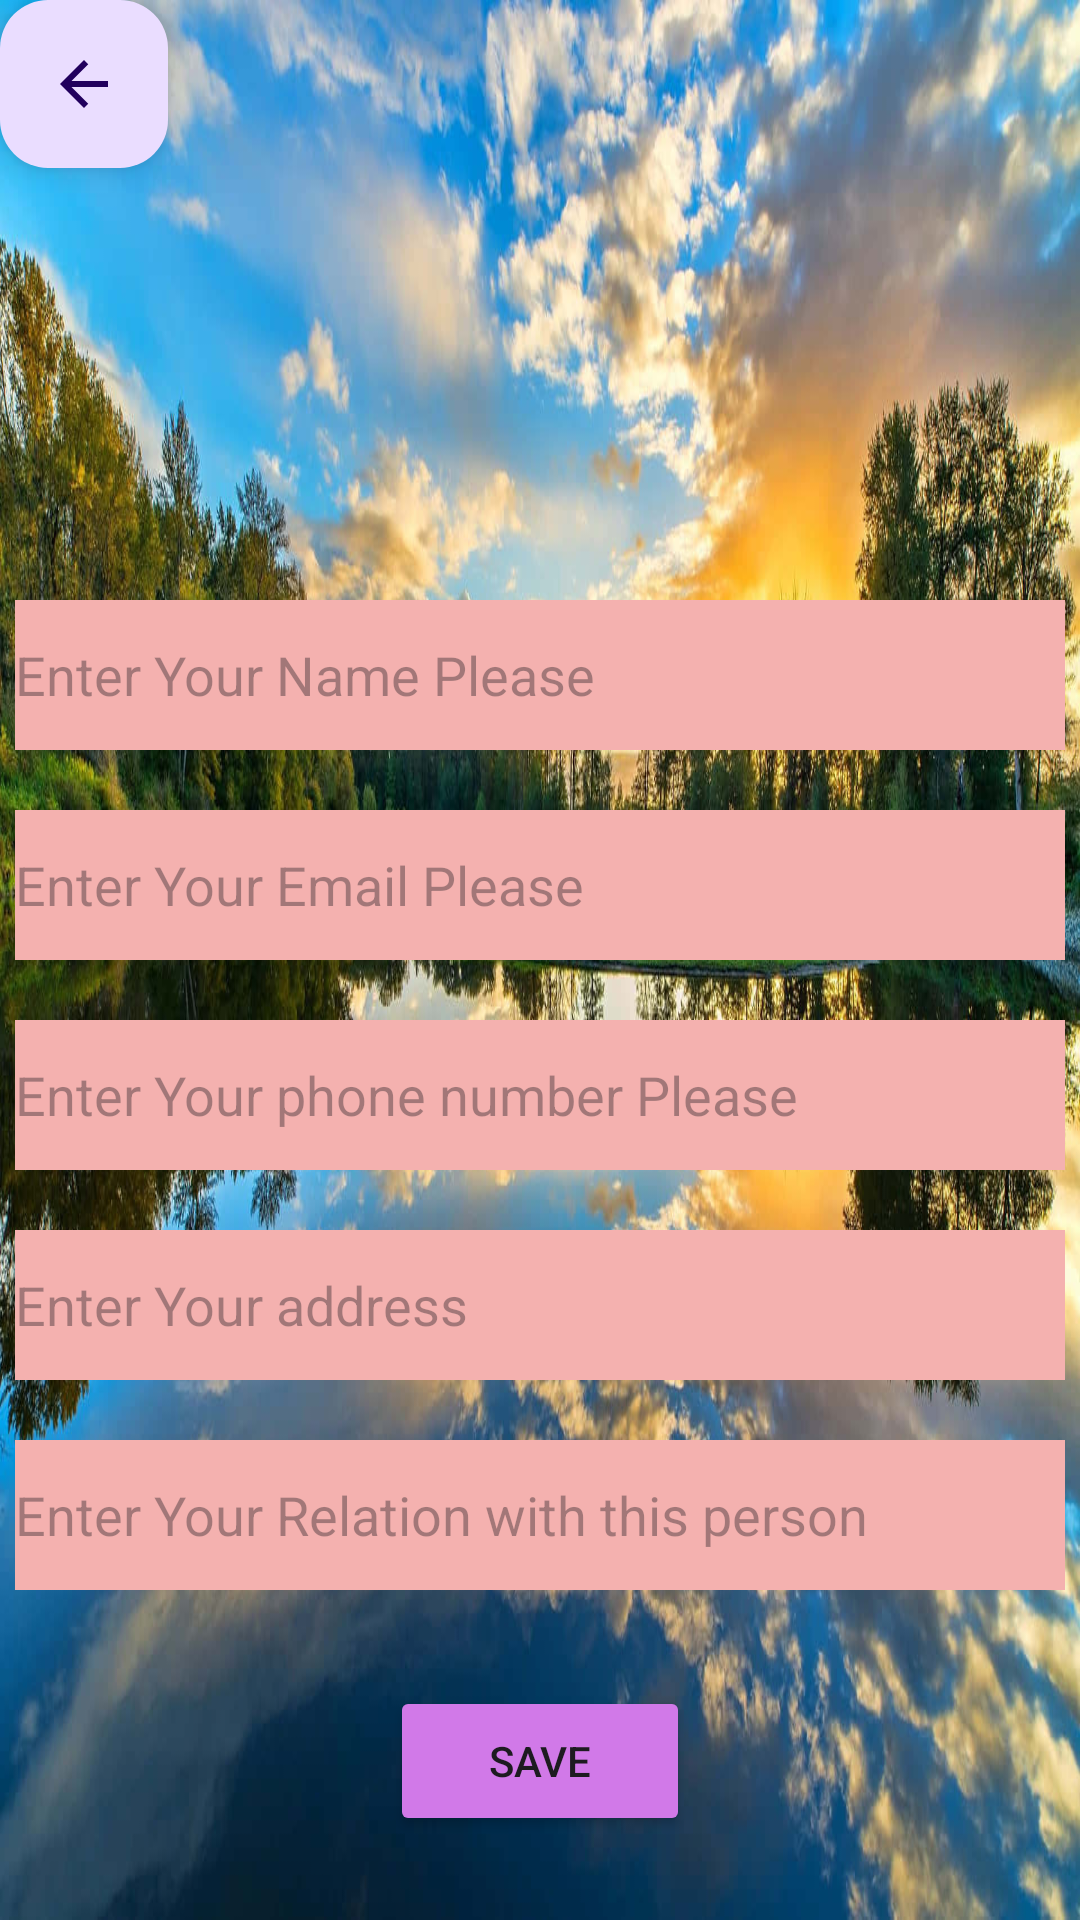

Write the Android layout XML for this screen, with the resource values it uses.
<!-- AndroidManifest.xml: application theme Theme.LogInLogOut -->
<!-- res/layout/update.xml -->
<?xml version="1.0" encoding="utf-8"?>
<RelativeLayout
    xmlns:android="http://schemas.android.com/apk/res/android"
    xmlns:app="http://schemas.android.com/apk/res-auto"
    xmlns:tools="http://schemas.android.com/tools"
    android:layout_width="match_parent"
    android:layout_height="match_parent"
    android:background = "@drawable/nature"
    tools:context=".Home">

    <com.google.android.material.floatingactionbutton.FloatingActionButton
        android:layout_width="wrap_content"
        android:layout_height="wrap_content"
        android:id="@+id/updatebackpress"
        android:src="@drawable/baseline_arrow_back_24"/>



    <EditText
        android:layout_width="350dp"
        android:layout_height="50dp"
        android:hint="Enter Your Name Please"
        android:id="@+id/updatename"
        android:layout_centerHorizontal="true"
        android:layout_marginTop="200dp"
        android:textColor="#1E88E5"
        android:background="#F4B1AF"
        android:textAllCaps="true"/>
    <EditText
        android:layout_width="350dp"
        android:layout_height="50dp"
        android:hint="Enter Your Email Please"
        android:id="@+id/updateemailaddress"
        android:layout_centerHorizontal="true"
        android:layout_marginTop="20dp"
        android:layout_below="@+id/updatename"
        android:textColor="#1E88E5"
        android:background="#F4B1AF"
        android:inputType="textEmailAddress"
        android:textAllCaps="true"/>
    <EditText
        android:layout_width="350dp"
        android:layout_height="50dp"
        android:hint="Enter Your phone number Please"
        android:id="@+id/updatephone"
        android:layout_centerHorizontal="true"
        android:layout_marginTop="20dp"
        android:layout_below="@+id/updateemailaddress"
        android:textColor="#1E88E5"
        android:background="#F4B1AF"
        android:inputType="phone"
        android:textAllCaps="true"/>
    <EditText
        android:layout_width="350dp"
        android:layout_height="50dp"
        android:hint="Enter Your address "
        android:id="@+id/updateaddress"
        android:layout_centerHorizontal="true"
        android:layout_marginTop="20dp"
        android:layout_below="@+id/updatephone"
        android:textColor="#1E88E5"
        android:background="#F4B1AF"
        android:inputType="text"
        android:textAllCaps="true"/>

    <EditText
        android:layout_width="350dp"
        android:layout_height="50dp"
        android:hint="Enter Your Relation with this person "
        android:id="@+id/updaterelation"
        android:layout_centerHorizontal="true"
        android:layout_marginTop="20dp"
        android:layout_below="@+id/updateaddress"
        android:textColor="#1E88E5"
        android:background="#F4B1AF"
        android:inputType="text"
        android:textAllCaps="true"/>

    <Button
        android:id="@+id/updatesave"
        android:layout_width="100dp"
        android:layout_height="50dp"
        android:layout_below="@id/updaterelation"
        android:layout_centerInParent="true"
        android:layout_marginTop="32dp"
        android:backgroundTint="#D179E8"
        android:text="Save" />

</RelativeLayout>
<!-- resources referenced by this layout -->
<resources>
  <!-- drawable baseline_arrow_back_24 (drawable) -->
  <vector android:autoMirrored="true" android:height="24dp"
      android:tint="#F31515" android:viewportHeight="24"
      android:viewportWidth="24" android:width="24dp" xmlns:android="http://schemas.android.com/apk/res/android">
      <path android:fillColor="@android:color/white" android:pathData="M20,11H7.83l5.59,-5.59L12,4l-8,8 8,8 1.41,-1.41L7.83,13H20v-2z"/>
  </vector>
  <!-- drawable nature: jpg bitmap (drawable, 267945 bytes) -->
  <style name="Theme.LogInLogOut" parent="Base.Theme.LogInLogOut" />
  <style name="Base.Theme.LogInLogOut" parent="Theme.Material3.DayNight.NoActionBar">
          
          
      </style>
</resources>
